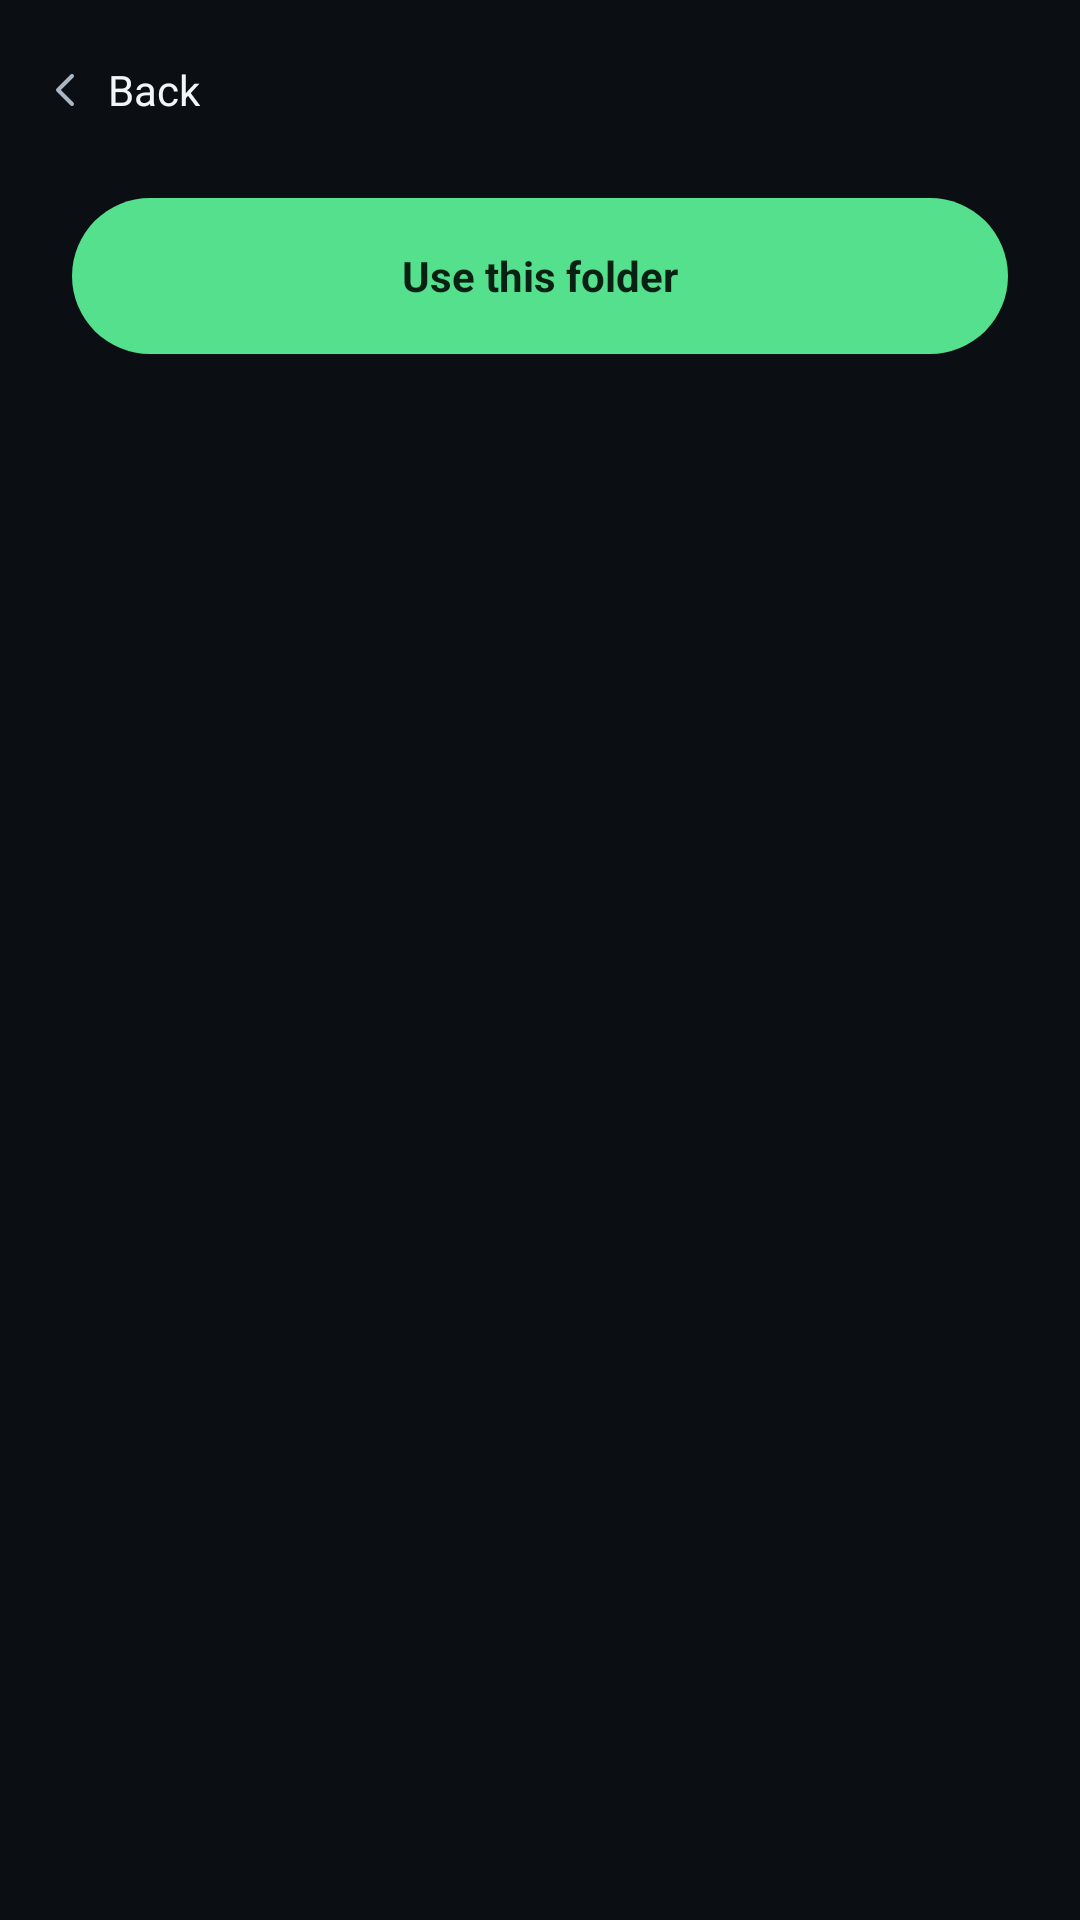

Reconstruct the res/layout file that produces this screen, plus the resources it refers to.
<!-- AndroidManifest.xml: application theme Theme.PES17.Console -->
<!-- res/layout/activity_browser.xml -->
<?xml version="1.0" encoding="utf-8"?>
<LinearLayout xmlns:android="http://schemas.android.com/apk/res/android"
    android:id="@+id/root"
    android:layout_width="match_parent"
    android:layout_height="match_parent"
    android:background="@color/ui_bg"
    android:orientation="vertical">

    <LinearLayout
        style="@style/SetupColumn"
        android:layout_height="match_parent"
        android:orientation="vertical">

        <include layout="@layout/view_console_back_bar" />

        <LinearLayout
            android:layout_width="match_parent"
            android:layout_height="0dp"
            android:layout_weight="1"
            android:orientation="vertical"
            android:paddingStart="@dimen/setup_gutter"
            android:paddingEnd="@dimen/setup_gutter"
            android:paddingBottom="8dp">

            <HorizontalScrollView
                android:id="@+id/crumbs_scroll"
                android:layout_width="match_parent"
                android:layout_height="wrap_content"
                android:scrollbars="none">

                <LinearLayout
                    android:id="@+id/breadcrumbs"
                    android:layout_width="wrap_content"
                    android:layout_height="wrap_content"
                    android:gravity="center_vertical"
                    android:orientation="horizontal" />
            </HorizontalScrollView>

            <LinearLayout
                android:layout_width="match_parent"
                android:layout_height="wrap_content"
                android:layout_marginTop="12dp"
                android:orientation="vertical">

                <Button
                    android:id="@+id/pick_here"
                    style="@style/ConsoleButton.Primary"
                    android:layout_width="match_parent"
                    android:layout_height="wrap_content"
                    android:gravity="center"
                    android:text="@string/use_this_folder" />

                
                <Button
                    android:id="@+id/grant"
                    style="@style/ConsoleLink"
                    android:layout_width="wrap_content"
                    android:layout_height="wrap_content"
                    android:layout_gravity="end"
                    android:layout_marginTop="2dp"
                    android:drawableStart="@drawable/ic_storage"
                    android:gravity="start|center_vertical"
                    android:text="@string/allow_storage"
                    android:visibility="gone" />
            </LinearLayout>

            <FrameLayout
                android:layout_width="match_parent"
                android:layout_height="0dp"
                android:layout_marginTop="12dp"
                android:layout_weight="1">

                <ListView
                    android:id="@+id/entries"
                    android:layout_width="match_parent"
                    android:layout_height="match_parent"
                    android:divider="@color/ui_line"
                    android:dividerHeight="1dp"
                    android:listSelector="@android:color/transparent"
                    android:paddingBottom="8dp"
                    android:scrollbarStyle="insideOverlay" />

                <LinearLayout
                    android:id="@+id/empty_state"
                    android:layout_width="match_parent"
                    android:layout_height="match_parent"
                    android:gravity="center"
                    android:orientation="vertical"
                    android:padding="24dp"
                    android:visibility="gone">

                    <ImageView
                        android:layout_width="36dp"
                        android:layout_height="36dp"
                        android:importantForAccessibility="no"
                        android:src="@drawable/ic_folder"
                        android:tint="@color/ui_muted" />

                    <TextView
                        android:id="@+id/empty_text"
                        style="@style/ConsoleSubtitle"
                        android:layout_width="match_parent"
                        android:layout_height="wrap_content"
                        android:layout_marginTop="12dp"
                        android:gravity="center" />
                </LinearLayout>

                <ProgressBar
                    android:id="@+id/loading"
                    android:layout_width="wrap_content"
                    android:layout_height="wrap_content"
                    android:layout_gravity="center"
                    android:indeterminate="true"
                    android:indeterminateTint="@color/ui_green"
                    android:visibility="gone" />
            </FrameLayout>
        </LinearLayout>
    </LinearLayout>
</LinearLayout>
<!-- res/layout/view_console_back_bar.xml (included above) -->
<?xml version="1.0" encoding="utf-8"?>
<LinearLayout xmlns:android="http://schemas.android.com/apk/res/android"
    android:layout_width="match_parent"
    android:layout_height="wrap_content"
    android:background="@color/ui_bg"
    android:paddingStart="10dp"
    android:paddingTop="6dp">

    <Button
        android:id="@+id/back_button"
        style="@style/ConsoleBack"
        android:layout_width="wrap_content"
        android:layout_height="wrap_content"
        android:text="@string/ui_back" />
</LinearLayout>
<!-- resources referenced by this layout -->
<resources>
  <color name="ui_bg">#0B0E13</color>
  <color name="ui_green">#54E08D</color>
  <color name="ui_line">#2A3542</color>
  <color name="ui_muted">#A9B7C4</color>
  <dimen name="setup_gutter">24dp</dimen>
  <!-- drawable ic_folder (drawable) -->
  <vector xmlns:android="http://schemas.android.com/apk/res/android"
      android:width="24dp"
      android:height="24dp"
      android:viewportWidth="24"
      android:viewportHeight="24">
      <path
          android:pathData="M3,6.25h6.2l1.9,2.1H21v10.4H3Z"
          android:fillColor="#FFFFFFFF" />
  </vector>
  <!-- drawable ic_storage (drawable) -->
  <vector xmlns:android="http://schemas.android.com/apk/res/android"
      android:width="24dp"
      android:height="24dp"
      android:viewportWidth="24"
      android:viewportHeight="24">
      
      <path
          android:pathData="M3,5h18v5H3Zm0,9h18v5H3Z"
          android:fillColor="@android:color/transparent"
          android:strokeColor="#FFFFFFFF"
          android:strokeWidth="1.7" />
      <path
          android:pathData="M6,7.5h3m-3,9h3"
          android:fillColor="@android:color/transparent"
          android:strokeColor="#FFFFFFFF"
          android:strokeWidth="1.7"
          android:strokeLineCap="round" />
  </vector>
  <string name="allow_storage">Allow storage access</string>
  <string name="ui_back">Back</string>
  <string name="use_this_folder">Use this folder</string>
  <style name="ConsoleButton.Primary">
          <item name="android:background">@drawable/bg_console_primary</item>
          <item name="android:drawableTint">@color/console_primary_text</item>
          <item name="android:textColor">@color/console_primary_text</item>
          <item name="android:textStyle">bold</item>
      </style>
  <style name="ConsoleSubtitle">
          <item name="android:textColor">@color/ui_muted</item>
          <item name="android:textSize">13sp</item>
          <item name="android:lineSpacingExtra">3dp</item>
          <item name="android:fontFamily">sans-serif</item>
      </style>
  <style name="SetupColumn">
          <item name="android:layout_width">match_parent</item>
      </style>
  <!-- drawable ic_chevron_left (drawable) -->
  <vector xmlns:android="http://schemas.android.com/apk/res/android"
      android:width="16dp"
      android:height="16dp"
      android:viewportWidth="24"
      android:viewportHeight="24">
      <path
          android:pathData="M15,5l-7,7 7,7"
          android:fillColor="@android:color/transparent"
          android:strokeColor="#FFFFFFFF"
          android:strokeWidth="2"
          android:strokeLineCap="round"
          android:strokeLineJoin="round" />
  </vector>
  <color name="ui_text">#F2F6F8</color>
  <color name="ui_surface_alt">#1C242E</color>
  <style name="Theme.PES17.Dialog" parent="Theme.AppCompat.Dialog.Alert">
          <item name="colorAccent">@color/ui_green</item>
          <item name="colorBackgroundFloating">@color/ui_surface</item>
          <item name="android:colorBackground">@color/ui_surface</item>
          <item name="android:textColorPrimary">@color/ui_text</item>
          <item name="android:textColorSecondary">@color/ui_muted</item>
          <item name="android:textColorAlertDialogListItem">@color/ui_text</item>
          <item name="buttonBarButtonStyle">@style/ConsoleDialogButton</item>
      </style>
  <color name="ui_surface">#151B23</color>
  <style name="ConsoleDialogButton" parent="Widget.AppCompat.Button.ButtonBar.AlertDialog">
          <item name="android:textAllCaps">false</item>
          <item name="android:textSize">14sp</item>
          <item name="android:fontFamily">sans-serif</item>
      </style>
  <color name="ui_surface_pressed">#26313E</color>
</resources>
